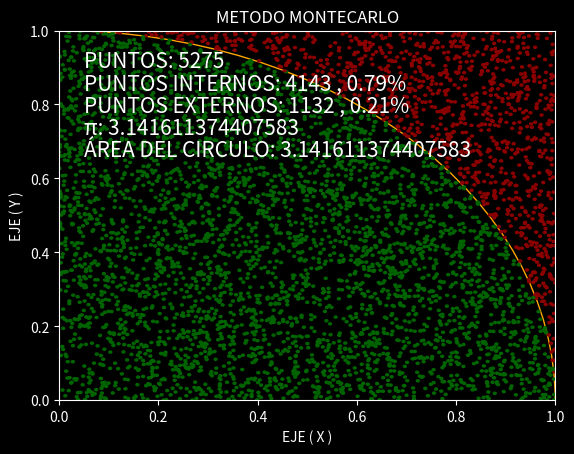

The matplotlib source for this figure:
from matplotlib import pyplot as plt
import random

class Monte_Carlos:

    # SE CREAN VARIABLES GLOBALES PARA EL USO DE LAS CONFIGURACIONES DEL DISEÑO DE LA GRAFICA
    global background,circle,colorPointInsider,colorPointOut,colorText
    global title,nameEjeX,nameEjeY,fontSizeText,radioPonit,coordinates

    # CONFIGURACIÓN DE COLORES
    # background:        COLOR DE FONDO DE LA GRAFICA
    # circle:            COLOR DEL CONTORNO DEL CUARTO DE CIRCULO
    # colorPointInsider: COLOR DE LOS PUNTOS QUE CAEN DENTRO DEL CIRCULO
    # colorPointOut:     COLOR DE LOS PUNTOS DE CAEN FUERA DEL CIRCULO
    # colorText:         COLOR DEL TEXTO QUE MUESTRA LA INFORMACIÓN
    background        = "dark_background"
    circle            = "orange"
    colorPointInsider = "darkgreen"
    colorPointOut     = "darkred"
    colorText         = 'white'

    # CONFIGURACION DE DATOS DE LA GRAFICA
    # title:        NOMBRE DE LA GRAFICA
    # nameEjeX:     NOMBRE DEL EJE 'X'
    # nameEjeY:     NOMBRE DEL EJE 'Y'
    # fontSizeText: TAMAÑO DEL TEXTO QUE MUESTRA LA INFORMACIÓN
    # radioPonit:   TAMAÑO DE LOS PUNTOS QUE CAEN DENTRO Y FUERA DEL CIRCULO
    # coordinates:  POSICION DEL CUARTO DE CIRCULO
    title        = "METODO MONTECARLO"
    nameEjeX     = "EJE ( X )"
    nameEjeY     = "EJE ( Y )"
    fontSizeText = 15
    radioPonit   = 0.003
    coordinates  = (0, 0)


    #----- CONSTRUCTOR -----
    def __init__(self) -> None:
        self.radio        = 1             # TAMAÑO DEL CUARTO DEL CIRCULO
        self.points       = 0             # TOTAL DE PUNTOS 
        self.pointsInside = 0             # CANTIDAD DE PUNTOS DENTRO DEL CIRCULO
        self.pointsOut    = 0             # CANTIDAD DE PUNTOS FUERA DEL CIRCULO
        self.radioSquared = self.radio**2 # CALCULO DEL RADIO CUADRADO
        self.isRunning    = True          # NOS PERMITE LA DETENCIÓN DEL CICLO WHILE A COMPLETAR EL VALOR DE PI
        self.pi           = 0             # ALMACENA EL VALOR DE PI
        self.fig          = ""            # CREA INSTANCIA DEL METODO plt.subplots()
        self.ax           = ""            # CREA INSTANCIA DEL METODO plt.subplots()
        self.cicleArea    = 0.0           # ÁREA DEL CIRCULO


    #----- METODO PARA INICIALIZAR EL DISEÑO DE LA GRAFICA -----
    def Graph(self):
        plt.style.use(background)                                               # AGREGAMOS UN COLOR DE FONDO
        self.fig, self.ax = plt.subplots()                                      # GENERAMOS EL GRAFICO
        self.ax.set_title(title)                                                # AGREGAMOS UN TITULO A LA GRAFICA
        self.ax.set_xlabel(nameEjeX)                                            # AGREGAMOS LOS EJES 'X'
        self.ax.set_ylabel(nameEjeY)                                            # AGREGAMOS LOS EJES 'Y'
        circle1 = plt.Circle(coordinates, self.radio, color=circle, fill=False) # CREAMOS EL CUARTO DE CIRCULO
        self.ax.add_patch(circle1)                                              # AGREGAMOS EL CIRCULO GRAFICO


    #----- METODO PARA CARCULAR PI -----
    def PiCalculate(self):
        while self.isRunning:
            # GENERAMOS NUMEROS ALEATORIOS 
            x = random.uniform(0.0, 1.0)
            y = random.uniform(0.0, 1.0)

            self.points   += 1
            xSquared      = x**2
            ySquared      = y**2
            position      = xSquared + ySquared
            
            # LA SUMA DE LOS CUADRADOS DE LA POSICIÓN 'X' Y 'Y' DEBE SER MENOR AL CUADRADO DEL RADIO
            # SI SE CUMPLE LA CONDICIÓN LOS PUNTOS ENTRAN EN EL CIRCULO DE COLOR VERDE
            if position < self.radioSquared:
                pointInsider = plt.Circle((x,y),radioPonit, color=colorPointInsider)
                self.ax.add_patch(pointInsider)
                self.pointsInside += 1
            # SI NO SE CUMPLE LA CONDICIÓN LOS PUNTOS SE COLOCAN FUERA DEL CIRCULO DE COLOR ROJO
            else:
                pointOut = plt.Circle((x,y),radioPonit, color=colorPointOut)
                self.ax.add_patch(pointOut)
                self.pointsOut += 1

            # SE REALIZA EL CALCULO DE PI HASTA OBTENER EL NÚMERO MAS CERCANO
            self.pi = 4 * self.pointsInside / self.points

            # SEGUIRA GENERANDO PUNTOS HASTA QUE EL VALOR DE PI SEA 3.1416
            if str(self.pi).find('3.1416') != -1:
                self.isRunning = False


    #----- METODO PARA CALCULAR ÁREA DE UN CIRCULO -----
    def CicleCalculateArea(self):
        self.cicleArea = self.pi * self.radioSquared


    #----- METODO PARA AGREGAR TEXTO A LA GRAFICA -----
    def TextAdd(self):
        # AGREGAMOS TEXTO
        # REDONDEAMOS LOS VALORES DEL PORCENTAJE DE PUNTOS DENTRO Y FUERA DEL CIRCULO
        percentageInternalPoints = round(self.pointsInside / self.points,2)
        percentageExternalPoints = round(1 - percentageInternalPoints,2)

        # CREAMOS LOS TEXTO QUE SE IMPRIMIRA EN LA GRAFICA CON LA INFORMACIÓN PARA EL USUARIO 
        self.ax.text(0.05,0.9,f"PUNTOS: {self.points}",fontsize=fontSizeText,color=colorText)
        self.ax.text(0.05,0.84,f"PUNTOS INTERNOS: {self.pointsInside} , {percentageInternalPoints}%",fontsize=fontSizeText,color=colorText)
        self.ax.text(0.05,0.78,f"PUNTOS EXTERNOS: {self.pointsOut} , {percentageExternalPoints}%",fontsize=fontSizeText,color=colorText)
        self.ax.text(0.05,0.72,f"π: {self.pi}",fontsize=fontSizeText,color=colorText)
        self.ax.text(0.05,0.66,f"ÁREA DEL CIRCULO: {self.cicleArea}",fontsize=fontSizeText,color=colorText)


    #----- METODO PARA IMPRIMIR UNA IMAGEN DE LA GRAFICA EN PNG -----
    def PrintPicture(self):
        self.fig.savefig('montecarlo.png')
        plt.show()


#----- FUNCIÓN MAIN PARA INSTANCIAR EL LLAMADO A LA CLASE -----
def main():
    metodoMonteCarlos = Monte_Carlos() 

    metodoMonteCarlos.Graph()
    metodoMonteCarlos.PiCalculate()
    metodoMonteCarlos.CicleCalculateArea()
    metodoMonteCarlos.TextAdd()
    metodoMonteCarlos.PrintPicture()


if __name__ == "__main__":
    main()


"""
El número π (pi) es la relación entre la longitud de una circunferencia y su diámetro en geometría euclidiana.
Es un número irracional
"""